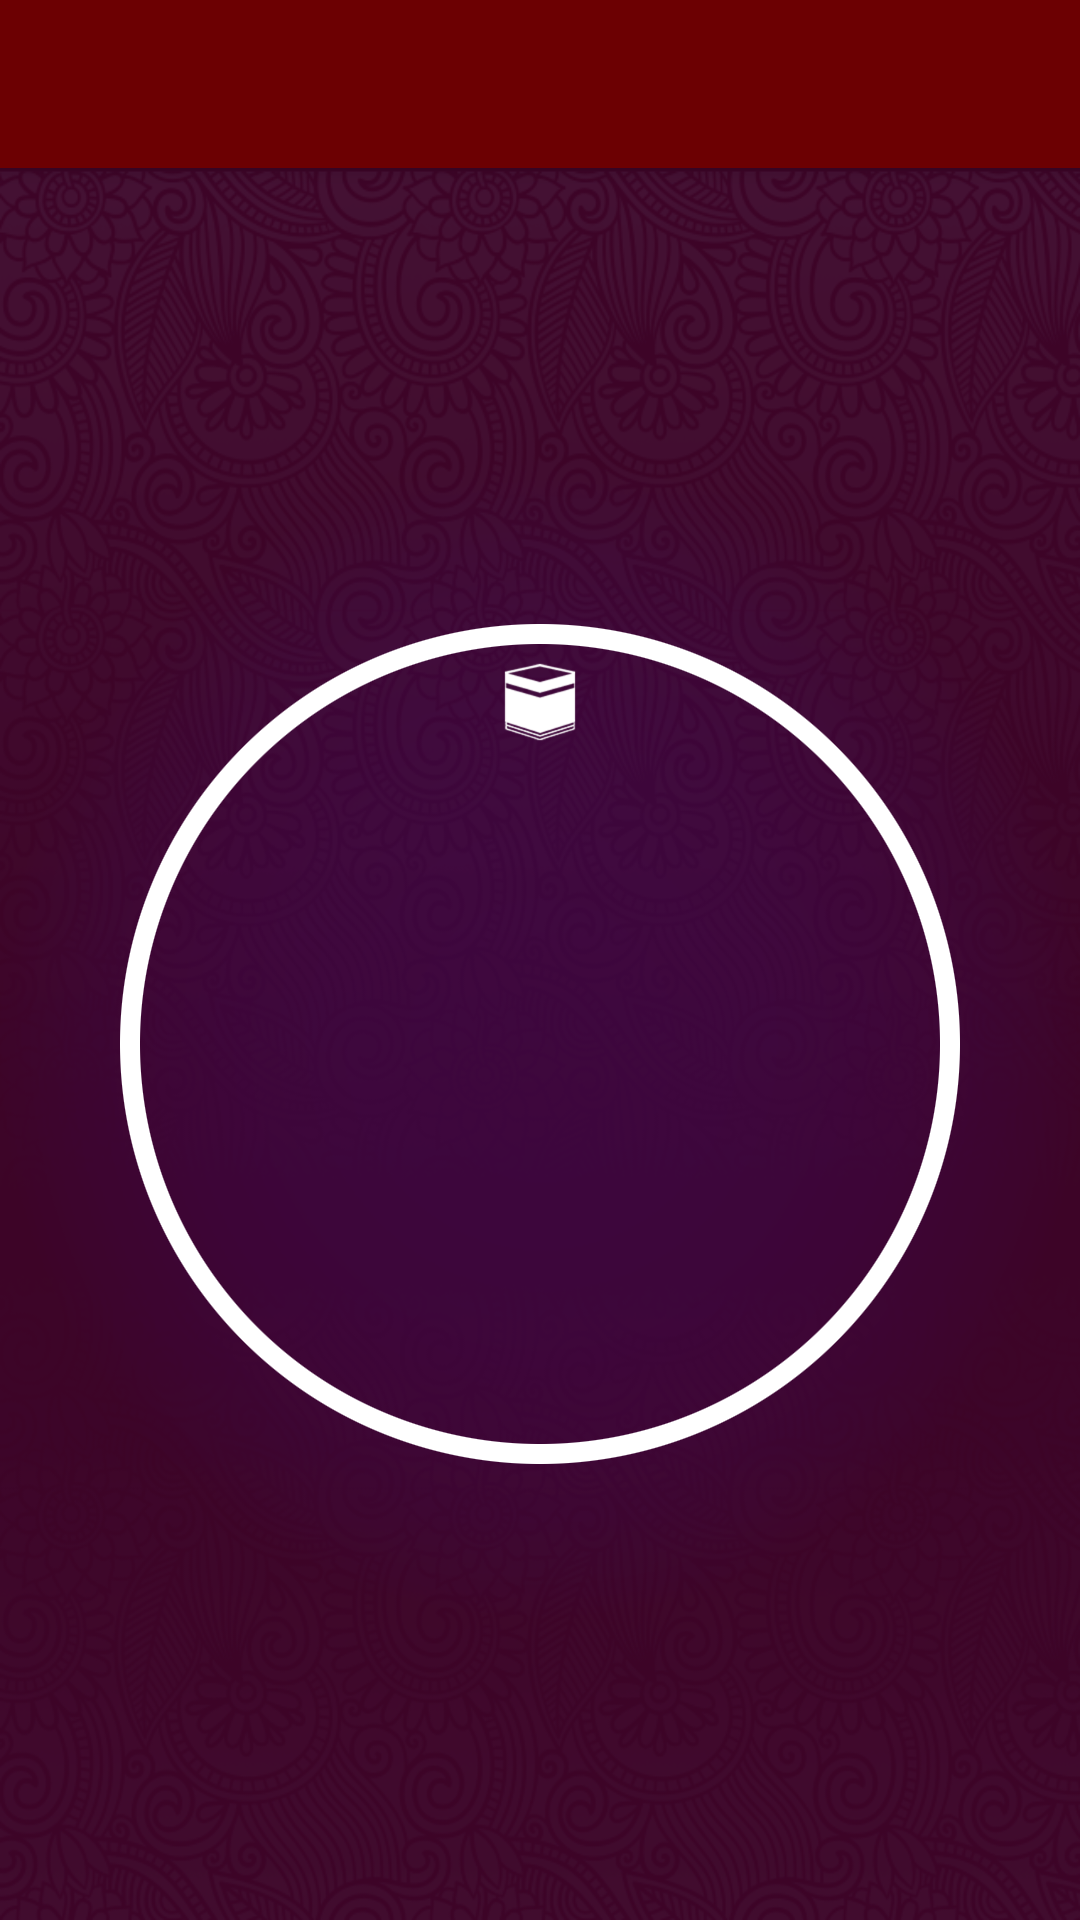

Layout XML and referenced resources for this Android screen:
<!-- AndroidManifest.xml: activity theme AppTheme.NoActionBar -->
<!-- res/layout/activity_qibla.xml -->
<?xml version="1.0" encoding="utf-8"?>
<android.support.design.widget.CoordinatorLayout xmlns:android="http://schemas.android.com/apk/res/android"
    xmlns:app="http://schemas.android.com/apk/res-auto"
    xmlns:tools="http://schemas.android.com/tools"
    android:layout_width="match_parent"
    android:layout_height="match_parent"
    android:fitsSystemWindows="true"
    tools:context="com.trianglz.islamlogic.ui.QiblaActivity">

    <android.support.design.widget.AppBarLayout
        android:layout_width="match_parent"
        android:layout_height="wrap_content"
        android:theme="@style/AppTheme.AppBarOverlay">

        <android.support.v7.widget.Toolbar
            android:id="@+id/toolbar"
            android:layout_width="match_parent"
            android:layout_height="?attr/actionBarSize"
            android:background="?attr/colorPrimary"
            app:popupTheme="@style/AppTheme.PopupOverlay" />

    </android.support.design.widget.AppBarLayout>

    <include layout="@layout/content_qibla" />


</android.support.design.widget.CoordinatorLayout>
<!-- res/layout/content_qibla.xml (included above) -->
<?xml version="1.0" encoding="utf-8"?>
<RelativeLayout xmlns:android="http://schemas.android.com/apk/res/android"
    xmlns:app="http://schemas.android.com/apk/res-auto"
    xmlns:tools="http://schemas.android.com/tools"
    android:layout_width="match_parent"
    android:layout_height="match_parent"
    android:paddingBottom="@dimen/activity_vertical_margin"
    android:paddingLeft="@dimen/activity_horizontal_margin"
    android:paddingRight="@dimen/activity_horizontal_margin"
    android:paddingTop="@dimen/activity_vertical_margin"
    android:background="@drawable/back"
    app:layout_behavior="@string/appbar_scrolling_view_behavior"
    tools:context="com.trianglz.islamlogic.ui.QiblaActivity"
    tools:showIn="@layout/activity_qibla">

    <ImageView
        android:id="@+id/imgCompass"
        android:layout_width="wrap_content"
        android:layout_height="wrap_content"
        android:layout_centerHorizontal="true"
        android:layout_centerVertical="true"
        android:src="@drawable/kaaba"/>


    <ImageView
        android:id="@+id/image"
        android:layout_width="wrap_content"
        android:layout_height="wrap_content"
        android:layout_centerHorizontal="true"
        android:layout_centerVertical="true"
        android:src="@drawable/circle"/>

</RelativeLayout>
<!-- resources referenced by this layout -->
<resources>
  <!-- drawable back: png bitmap (drawable, 243882 bytes) -->
  <!-- drawable circle: png bitmap (drawable, 11812 bytes) -->
  <!-- drawable kaaba: png bitmap (drawable-hdpi, 3331 bytes) -->
  <style name="AppTheme.AppBarOverlay" parent="ThemeOverlay.AppCompat.Dark.ActionBar" />
  <style name="AppTheme.PopupOverlay" parent="ThemeOverlay.AppCompat.Light" />
  <style name="AppTheme.NoActionBar">
          <item name="windowActionBar">false</item>
          <item name="windowNoTitle">true</item>
      </style>
</resources>
